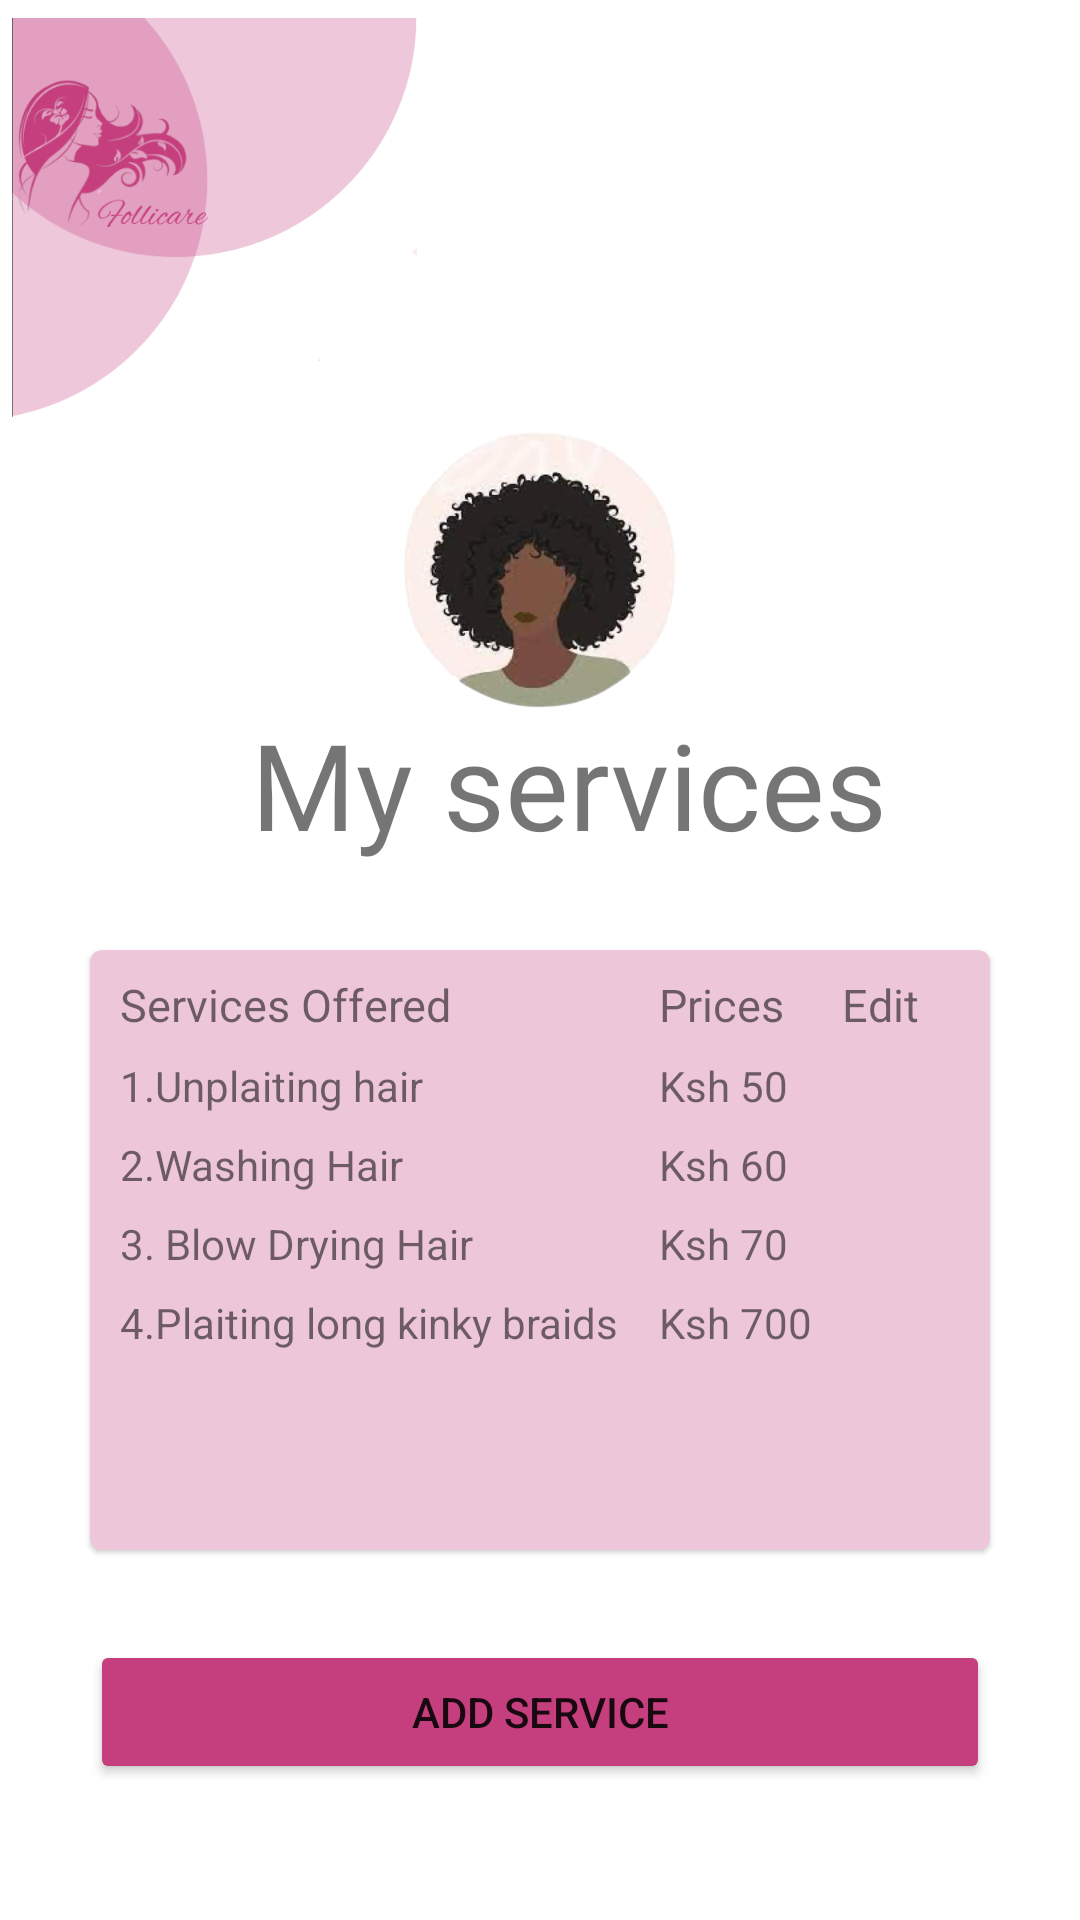

Write the Android layout XML for this screen, with the resource values it uses.
<!-- AndroidManifest.xml: application theme Theme.Group14 -->
<!-- res/layout/fragment_my_services.xml -->
<?xml version="1.0" encoding="utf-8"?>
<ScrollView xmlns:android="http://schemas.android.com/apk/res/android"
    android:layout_width="match_parent"
    android:layout_height="match_parent"
    xmlns:tools="http://schemas.android.com/tools"
    tools:context=".MyServicesFragment"
    xmlns:app="http://schemas.android.com/apk/res-auto">
    <LinearLayout
        android:layout_width="match_parent"
        android:layout_height="match_parent"
        android:orientation="vertical">

        <LinearLayout
            android:layout_width="match_parent"
            android:layout_height="match_parent"
            android:orientation="vertical">

            <ImageView
                android:id="@+id/imageView9"
                android:layout_width="135dp"
                android:layout_height="135dp"
                android:layout_alignParentStart="true"
                android:layout_alignParentTop="true"
                android:layout_marginStart="4dp"
                android:layout_marginTop="5dp"
                app:srcCompat="@drawable/logo_light" />

            <ImageView
                android:id="@+id/profile_image"
                android:layout_width="100dp"
                android:layout_height="100dp"
                android:src="@drawable/clearprofile"
                android:textAlignment="center"
                android:layout_gravity="center"
                android:layout_centerVertical="true"
                android:layout_centerHorizontal="true"/>
            <TextView
                android:id="@+id/full_name"
                android:layout_width="wrap_content"
                android:layout_height="wrap_content"
                android:text="My services"
                android:fontFamily="@font/aguafina_script"
                android:layout_below="@id/profile_image"
                android:layout_centerVertical="true"
                android:layout_centerHorizontal="true"
                android:includeFontPadding="false"
                android:textAlignment="center"
                android:layout_gravity="center"
                android:textSize="40sp"
                android:layout_marginLeft="10dp"/>

        </LinearLayout>
        <LinearLayout
            android:layout_width="match_parent"
            android:layout_height="wrap_content"
            android:padding="20dp">
            <com.google.android.material.card.MaterialCardView
                android:layout_width="0dp"
                android:layout_height="200dp"
                android:layout_weight="1"
                android:layout_margin="10dp"
                app:cardBackgroundColor="#edc6d9">
                <RelativeLayout
                    android:layout_width="match_parent"
                    android:layout_height="match_parent"
                    android:padding="5dp">
                    <TableLayout
                        android:layout_width="match_parent"
                        android:layout_height="match_parent">
                        <TableRow>
                            <TextView
                                android:id="@+id/title"
                                android:layout_width="wrap_content"
                                android:layout_height="wrap_content"
                                android:text="Services Offered"
                                android:textSize="15sp"
                                android:padding="5dp"
                                android:includeFontPadding="false"/>

                            <TextView
                                android:id="@+id/title1"
                                android:layout_width="wrap_content"
                                android:layout_height="wrap_content"
                                android:text="Prices"
                                android:textSize="15sp"
                                android:padding="5dp"
                                android:includeFontPadding="false"/>

                            <TextView
                                android:id="@+id/title2"
                                android:layout_width="wrap_content"
                                android:layout_height="wrap_content"
                                android:text="Edit"
                                android:textSize="15sp"
                                android:padding="5dp"
                                android:includeFontPadding="false"/>

                        </TableRow>
                        <TableRow>
                            <TextView
                                android:id="@+id/text1"
                                android:layout_width="wrap_content"
                                android:layout_height="wrap_content"
                                android:includeFontPadding="false"
                                android:layout_below="@id/title"
                                android:text="1.Unplaiting hair "
                                android:padding="5dp"
                                android:textSize="14sp"/>
                            <TextView
                                android:id="@+id/text2"
                                android:layout_width="wrap_content"
                                android:layout_height="wrap_content"
                                android:includeFontPadding="false"
                                android:layout_below="@id/title"
                                android:text="Ksh 50"
                                android:padding="5dp"
                                android:textSize="14sp"/>
                        </TableRow>
                        <TableRow>
                            <TextView
                                android:id="@+id/text3"
                                android:layout_width="wrap_content"
                                android:layout_height="wrap_content"
                                android:includeFontPadding="false"
                                android:layout_below="@id/title"
                                android:text="2.Washing Hair"
                                android:padding="5dp"
                                android:textSize="14sp"/>
                            <TextView
                                android:id="@+id/text4"
                                android:layout_width="wrap_content"
                                android:layout_height="wrap_content"
                                android:includeFontPadding="false"
                                android:layout_below="@id/title"
                                android:text="Ksh 60"
                                android:padding="5dp"
                                android:textSize="14sp"/>
                        </TableRow>
                        <TableRow>
                            <TextView
                                android:id="@+id/text5"
                                android:layout_width="wrap_content"
                                android:layout_height="wrap_content"
                                android:includeFontPadding="false"
                                android:layout_below="@id/title"
                                android:text="3. Blow Drying Hair "
                                android:padding="5dp"
                                android:textSize="14sp"/>
                            <TextView
                                android:id="@+id/text6"
                                android:layout_width="wrap_content"
                                android:layout_height="wrap_content"
                                android:includeFontPadding="false"
                                android:layout_below="@id/title"
                                android:text="Ksh 70"
                                android:padding="5dp"
                                android:textSize="14sp"/>
                        </TableRow>
                        <TableRow>
                            <TextView
                                android:id="@+id/text7"
                                android:layout_width="wrap_content"
                                android:layout_height="wrap_content"
                                android:includeFontPadding="false"
                                android:layout_below="@id/title"
                                android:text="4.Plaiting long kinky braids "
                                android:padding="5dp"
                                android:textSize="14sp"/>
                            <TextView
                                android:id="@+id/text8"
                                android:layout_width="wrap_content"
                                android:layout_height="wrap_content"
                                android:includeFontPadding="false"
                                android:layout_below="@id/title"
                                android:text="Ksh 700"
                                android:padding="5dp"
                                android:textSize="14sp"/>
                        </TableRow>
                    </TableLayout>

                </RelativeLayout>
            </com.google.android.material.card.MaterialCardView>

        </LinearLayout>
        <LinearLayout
            android:layout_width="match_parent"
            android:layout_height="match_parent"
            android:paddingLeft="30dp"
            android:paddingRight="30dp">
            <Button
                android:layout_width="match_parent"
                android:layout_height="wrap_content"
                android:text="Add service"
                android:backgroundTint="#C53E7E"
                android:onClick="sendMessage">

            </Button>
        </LinearLayout>

    </LinearLayout>

</ScrollView>
<!-- resources referenced by this layout -->
<resources>
  <!-- drawable clearprofile: png bitmap (drawable, 153768 bytes) -->
  <!-- drawable logo_light: png bitmap (drawable, 61636 bytes) -->
  <style name="Theme.Group14" parent="Theme.MaterialComponents.DayNight.DarkActionBar">
          
          <item name="colorOnPrimary">@color/white</item>
          <item name="colorPrimaryDark">@color/main</item>
          <item name="colorAccent">@color/other</item>
          
          <item name="colorSecondary">@color/teal_200</item>
          <item name="colorSecondaryVariant">@color/teal_700</item>
          <item name="colorOnSecondary">@color/black</item>
          
          <item name="android:statusBarColor" tools:targetApi="l">?attr/colorPrimaryVariant</item>
          
      </style>
  <color name="white">#FFFFFFFF</color>
  <color name="main">#C53E7E</color>
  <color name="other">#DE7BA1</color>
  <color name="teal_200">#FF03DAC5</color>
  <color name="teal_700">#FF018786</color>
  <color name="black">#FF000000</color>
</resources>
